2-way image classification set "processed_data" from GitHub (maomao7784/Casting-Product-Quality-Inspection); label vocabulary: defective front, ok front.

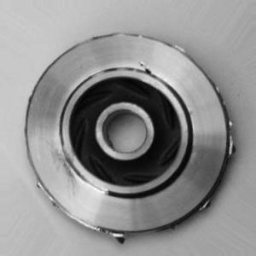
Label: defective front

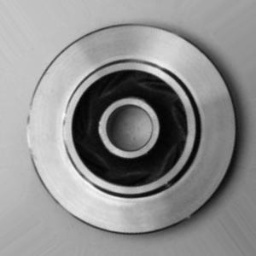
Label: ok front

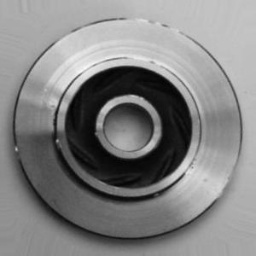
Label: defective front

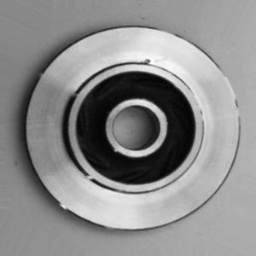
Label: defective front

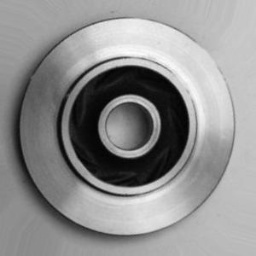
Label: ok front

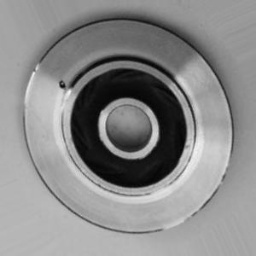
Label: defective front
